Dataset: crop_dataset (GitHub, sidhantjha/skysync_anduril_grand_prix). Classes: gate, no gate.

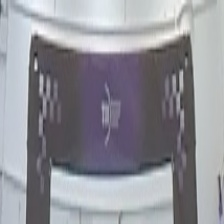
Label: gate

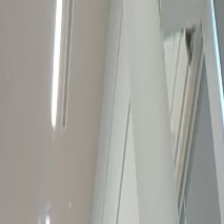
Label: no gate

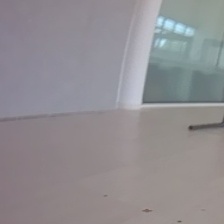
Label: no gate

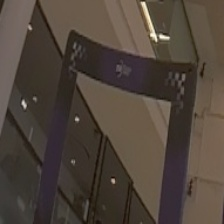
Label: gate

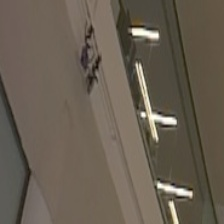
Label: no gate

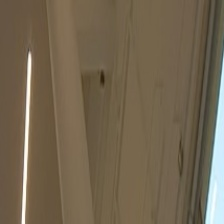
Label: no gate
